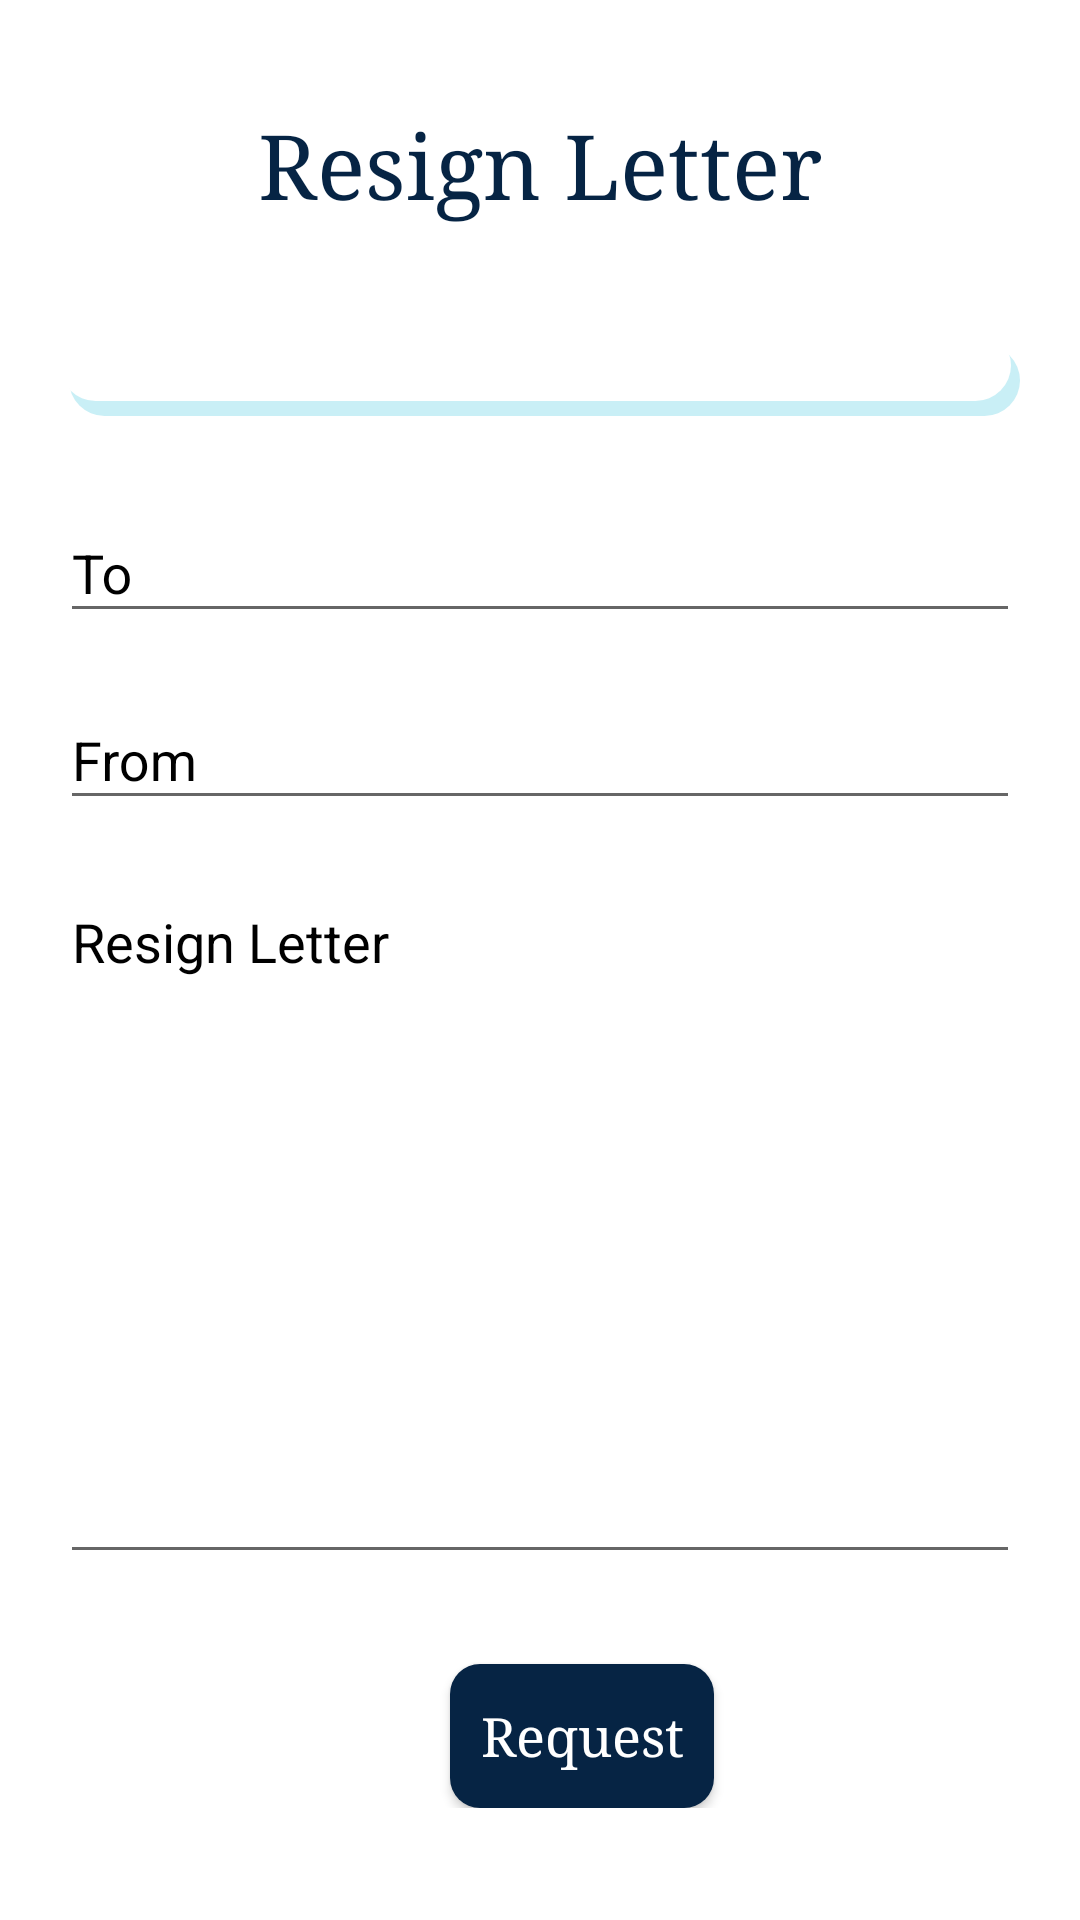

Layout XML and referenced resources for this Android screen:
<!-- AndroidManifest.xml: application theme AppTheme -->
<!-- res/layout/activity_resign.xml -->
<RelativeLayout xmlns:android="http://schemas.android.com/apk/res/android"
    xmlns:app="http://schemas.android.com/apk/res-auto"
    xmlns:tools="http://schemas.android.com/tools"
    android:id="@+id/activity_profile"
    android:layout_width="match_parent"
    android:layout_height="wrap_content"
    android:background="@color/white"
    android:padding="10dp">


    <TextView
        android:layout_width="match_parent"
        android:layout_height="wrap_content"
        android:layout_alignParentTop="true"
        android:layout_marginTop="25dp"
        android:gravity="center"
        android:text="Resign Letter"
        android:textColor="@color/Dblue"
        android:textSize="30sp"
        android:typeface="serif" />

    <TableLayout
        android:layout_width="match_parent"
        android:layout_height="match_parent"
        android:layout_marginLeft="10dp"
        android:layout_marginRight="10dp">


        

        <TableRow
            android:layout_width="match_parent"
            android:layout_height="match_parent">

            <TextView
                android:id="@+id/reminder"
                android:layout_width="0dp"
                android:layout_height="wrap_content"
                android:layout_marginTop="100dp"
                android:layout_weight="1"
                android:background="@drawable/button_custom"
                android:drawableStart="@drawable/reminder"
                android:drawablePadding="10dp"
                android:padding="5dp"
                android:textAppearance="?android:attr/textAppearanceMedium"
                android:textColor="@color/black"
                android:textSize="14sp"
                android:typeface="serif" />
        </TableRow>

        <TableRow
            android:layout_width="match_parent"
            android:layout_height="match_parent"
            android:layout_marginTop="20dp">

            <android.support.design.widget.TextInputLayout
                android:id="@+id/name1"
                android:layout_width="0dp"
                android:layout_height="wrap_content"
                android:layout_weight="1"
                android:hint="To"
                android:textColorHint="@android:color/black">

                <EditText
                    android:id="@+id/to"
                    android:layout_width="match_parent"
                    android:layout_height="wrap_content"
                    android:layout_marginTop="20dp"
                    android:ems="10"
                    android:importantForAutofill="no"
                    android:inputType="text|textEmailAddress"
                    android:singleLine="true"
                    android:textColorHint="@color/black"
                    android:textColorLink="@color/black" />


            </android.support.design.widget.TextInputLayout>
        </TableRow>


        
        <TableRow
            android:layout_width="match_parent"
            android:layout_height="match_parent"
            android:layout_marginTop="10dp">

            <android.support.design.widget.TextInputLayout
                android:id="@+id/email1"
                android:layout_width="0dp"
                android:layout_height="wrap_content"
                android:layout_weight="1"
                android:textColorHint="@android:color/black">

                <EditText
                    android:id="@+id/from"
                    android:layout_width="match_parent"
                    android:layout_height="wrap_content"
                    android:layout_marginTop="20dp"
                    android:ems="10"
                    android:hint="From"
                    android:importantForAutofill="no"
                    android:inputType="textEmailAddress"
                    android:singleLine="true"
                    android:textColorHint="@color/black"
                    android:textColorLink="@color/black" />


            </android.support.design.widget.TextInputLayout>
        </TableRow>


        <TableRow
            android:layout_width="match_parent"
            android:layout_height="match_parent"
            android:layout_marginTop="10dp">

            <android.support.design.widget.TextInputLayout
                android:id="@+id/contact2"
                android:layout_width="0dp"
                android:layout_height="wrap_content"
                android:layout_weight="1"
                android:textColorHint="@android:color/black">

                <EditText
                    android:id="@+id/letter"
                    android:layout_width="match_parent"
                    android:layout_height="wrap_content"
                    android:layout_marginTop="20dp"
                    android:ems="10"
                    android:gravity="start"
                    android:hint="Resign Letter"
                    android:importantForAutofill="no"
                    android:inputType="textMultiLine"
                    android:lines="10"
                    android:singleLine="false"
                    android:textAlignment="gravity"
                    android:textColorHint="@color/black"
                    android:textColorLink="@color/black" />


            </android.support.design.widget.TextInputLayout>
        </TableRow>

        <TableRow
            android:layout_width="match_parent"
            android:layout_height="match_parent">

            <Button
                android:id="@+id/send"
                android:layout_width="wrap_content"
                android:layout_height="wrap_content"
                android:layout_marginStart="130dp"
                android:layout_marginTop="30dp"
                android:layout_marginEnd="130dp"
                android:background="@drawable/start_end"
                android:text="Request"
                android:textAppearance="?android:attr/textAppearanceMedium"
                android:textColor="@color/white"
                android:typeface="serif" />
        </TableRow>


    </TableLayout>


</RelativeLayout>
<!-- resources referenced by this layout -->
<resources>
  <color name="Dblue">#062444</color>
  <color name="black">#000000</color>
  <color name="white">#FFFFFF</color>
  <!-- drawable button_custom (drawable) -->
  <?xml version="1.0" encoding="utf-8"?>
  <layer-list xmlns:android="http://schemas.android.com/apk/res/android">
      
      <item android:left="3dp" android:top="5dp">
          <shape>
              <solid android:color="#c9eff6" />
              <corners android:radius="15dp" />
          </shape>
      </item>
      
      <item android:bottom="5dp" android:right="3dp">
          <shape>
              <solid android:color="@android:color/white" />
              <corners android:radius="15dp" />
          </shape>
      </item>
  </layer-list>
  <!-- drawable start_end (drawable) -->
  <?xml version="1.0" encoding="utf-8"?>
  <shape xmlns:android="http://schemas.android.com/apk/res/android">
      android:shape="rectangle">
  
      <solid
          android:color="@color/Dblue"
          android:gradientRadius="30dp"
          android:type="radial"
          android:startColor="@android:color/holo_blue_light" />
  
      <corners android:radius="10dp" />
  
  
  
  </shape>
  <style name="AppTheme" parent="Theme.AppCompat.Light.DarkActionBar">
          
          <item name="colorPrimary">@color/white</item>
          <item name="colorPrimaryDark">@color/Dblue</item>
          <item name="colorAccent">@color/Dblue</item>
          <item name="titleTextColor">@color/Dblue</item>
       </style>
</resources>
